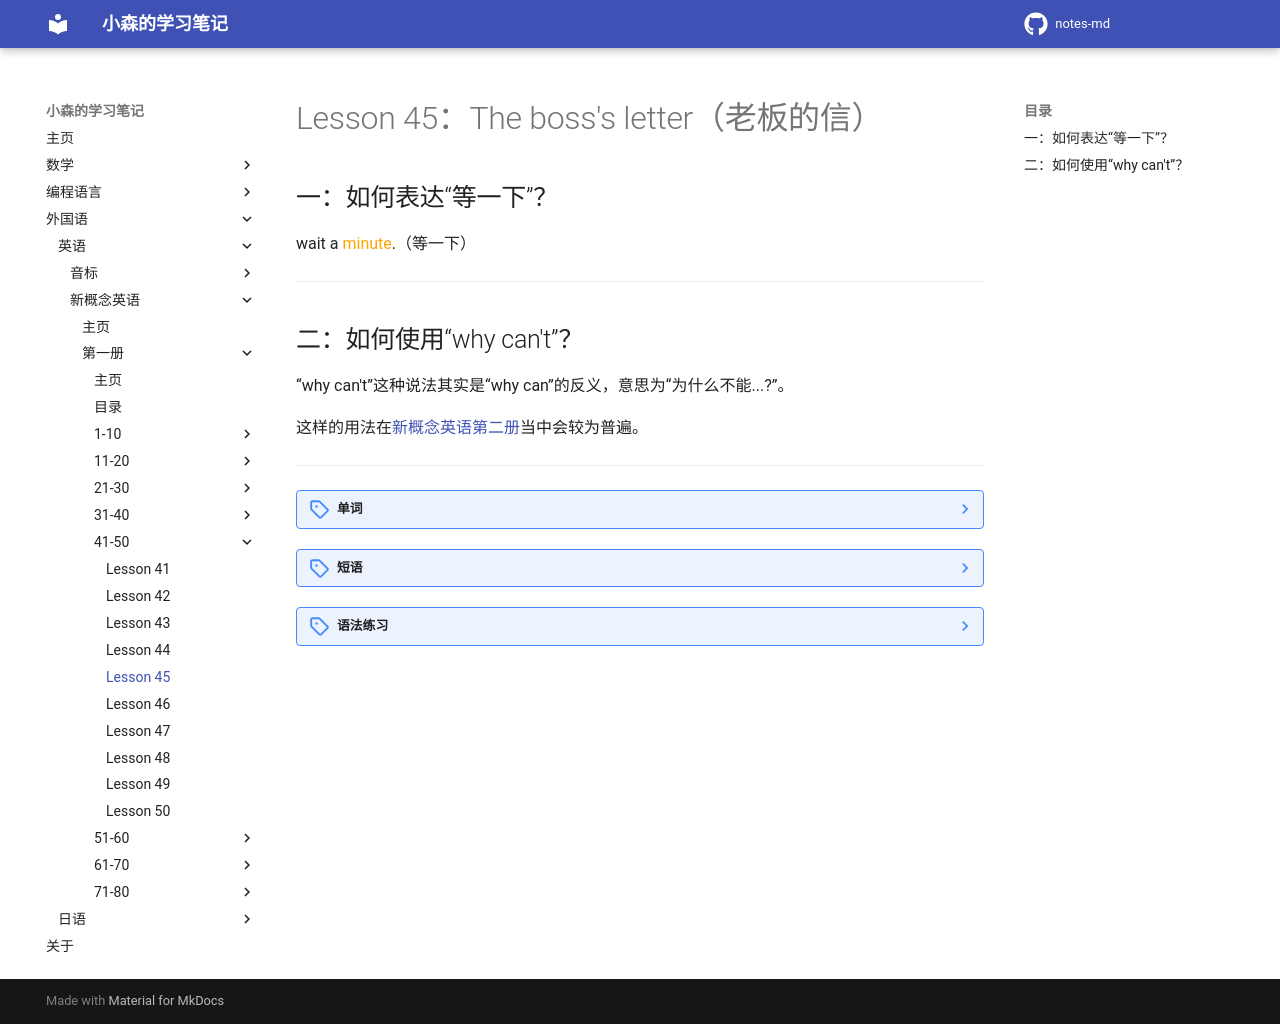

repository: komori-flag/notes-md · page: StudyNotes/Foreign-Language/English/NewConceptEnglish/Frist/Lesson-45/index.html · generator: mkdocs

# Lesson 45：The boss's letter（老板的信）


## 一：如何表达“等一下”？

wait a <font color=orange>minute</font>.（等一下）


---
## 二：如何使用“why can't”？

“why can't”这种说法其实是“why can”的反义，意思为“为什么不能...?”。

这样的用法在[新概念英语第二册](../Second/index.md)当中会较为普遍。


---
??? note "单词"
    **/kæn/、/kən/**<br>
    <font size=5>**can**</font>&nbsp;&nbsp;<font size=4>`modal verb.能够`</font><br>
    <br>
    **/bɒs/**<br>
    <font size=5>**boss**</font>&nbsp;&nbsp;<font size=4>`n.[C]老板，上司`</font><br>
    <br>
    **/ˈmɪnɪt/**<br>
    <font size=5>**minute**</font>&nbsp;&nbsp;<font size=4>`n.[C]分（钟）`</font><br>
    <br>
    **/ɑːsk/**<br>
    <font size=5>**ask**</font>&nbsp;&nbsp;<font size=4>`v.请求，要求`</font><br>
    <br>
    **/ˈhændraɪtɪŋ/**<br>
    <font size=5>**handwriting**</font>&nbsp;&nbsp;<font size=4>`n.[U]书写，手写`</font><br>
    <br>
    **/ˈterəbl/**<br>
    <font size=5>**terrible**</font>&nbsp;&nbsp;<font size=4>`adj.糟糕的，可怕的`</font><br>
    <br>


??? note "短语"
    <font size=5>**wait a minute**</font>&nbsp;&nbsp;<font size=4>`等一下`</font><br>


??? note "语法练习"
    一：仿照例句简短回答问题<br>
    例：Can a dog swim?  - Yes, it can.<br>
    <br>
    ①：Can you bring me some books?  - Yes, I can.<br>
    ②：Can she write English?  - Yes, she can.<br>
    ③：Can he cook?  - Yes, he can.<br>
    ④：Can Bob go to the United States?  - Yes, he can.<br>
    ⑤：Can you see China on the map?  - Yes, we can.<br>
    ⑥：Can I turn off the television?  - Yes, you can.<br>
    <br>
    例：Can a cat swim?  - No, it can't.<br>
    ①：Can we eat grass?  - No, we can't.<br>
    ②：Can birds swim under water?  - No, it can't.<br>
    ③：Can you buy a car now?  - No, I can't.<br>
    ④：Can he type?  - No, he can't<br>
    ⑤：Can she dance?  - No, she can't.<br>
    ⑥：Can your son cook?  - No, he can't.<br>
    <br>
    例：Who can cut my hair?（the hairdresser）<br>
    - The hairdresser can.<br>
    ①：Who can speak Korean?（I）<br>
    - I can.<br>
    ②：Who can lift this stereo?（my brother）<br>
    - My brother can.<br>
    ③：Who can translate this?（Marisa）<br>
    - Marisa can.<br>
    ④：Who can make biscuits?（her mother）<br>
    - Her mother can.<br>
    ⑤：Who can answer this question?（you）<br>
    - You can.<br>
    ⑥：Who can paint the walls for us?（the men）<br>
    - The men can.<br>
    <br>
    二：仿照例句，用“Can you ...”的句型改写句子<br>
    例：Shut the windows!<br>
    - Can you shut the windows, please?<br>
    <br>
    ①：Open the door!<br>
    - Can you open the door, please?<br>
    ②：Type these letters!<br>
    - Can you type these letters, please?<br>
    ③：Turn off the light!<br>
    - Can you turn off the light, please?<br>
    ④：Give me the teapot!<br>
    - Can you give me the teapot, please?<br>
    ⑤：Turn on the tap!<br>
    - Can you turn on the tap, please?<br>
    ⑥：Wash the dishes!<br>
    - Can you wash the dishes, please?<br>
